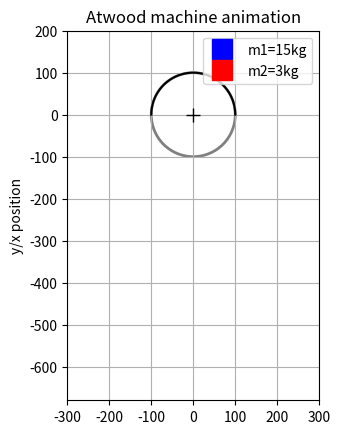

This figure's Python source:
import numpy as np
import matplotlib.pyplot as plt
# from mpl_toolkits.mplot3d import Axes3D
from matplotlib.animation import FuncAnimation
import math

# params
R = 100   # radius of pulley (made slightly smaller for visual clarity)
m1 = 15    # mass of right block
m2 = 3  # mass of left block
g = 9.81  # acc due to gravity

# --- Coordinate System ---
# Pulley center is at (0, 0)
# Positive y is UP

# time
t_max = 5
dt = 0.05
ts = np.arange(0, t_max, dt)

# initial conditions
y1_initial = -500.0
y2_initial = -400.0
v0 = 0  # initial velocity (system starts from rest)

# check if initial conditions are physically possible
# string length below pulley = -y1_initial + -y2_initial
# if one mass moves down by dy, the other moves up by dy
# so -y1(t) - y2(t) should be constant.
# verify: -y1_initial - y2_initial = -(-2.0) - (-2.0) = 4.0

# acceleration of the system
a_system = g * (m1 - m2) / (m1 + m2)

# Calculate acceleration for each mass in our coordinate system (positive y = up)
a1 = -a_system  # m1 accelerates downwards if m1 > m2
a2 = +a_system  # m2 accelerates upwards if m1 > m2

# motion (equation of motion)
y1s = y1_initial + v0*ts + 0.5*a1*ts**2  # position of mass 1 (right)
y2s = y2_initial + v0*ts + 0.5*a2*ts**2  # position of mass 2 (left)


# plot set up
fig, ax = plt.subplots()
ax.set_aspect('equal')
ax.set_title("Atwood machine animation")

# Determine plot limits dynamically
min_y = min(np.min(y1s), np.min(y2s))
max_y = R # highest point is the top of the pulley
ax.set_xlim(-R*3, R*3)
ax.set_ylim(min_y-R, max_y+R) # some padding

# elements
# pulley
pulley_circle = plt.Circle((0, 0), R, color='gray', fill=False, lw=2)
ax.add_patch(pulley_circle)
# pulley axle
ax.plot(0, 0, '+k', markersize=10)
# string over the pulley (arc)
theta = np.linspace(0, np.pi, 40) # Angle from +x axis (right) to -x axis (left)
pulley_string_x = R*np.cos(theta)
pulley_string_y = R*np.sin(theta)
ax.plot(pulley_string_x, pulley_string_y, 'k') # plot static arc


# dynamic elements
mass1, = ax.plot([], [], 's', markersize=15, color='blue', label=f'm1={m1}kg')  # m1 (right)
mass2, = ax.plot([], [], 's', markersize=15, color='red', label=f'm2={m2}kg')   # m2 (left)
string1, = ax.plot([], [], 'k') # string for m1 (right)
string2, = ax.plot([], [], 'k') # string for m2 (left)

ax.legend(loc='upper right')

# init func
def init():
    mass1.set_data([], [])
    mass2.set_data([], [])
    string1.set_data([], [])
    string2.set_data([], [])
    return mass1, mass2, string1, string2

# anim func
def animate(i):
    # current pos
    y1_t = y1s[i]
    y2_t = y2s[i]

    # Update mass pos (horizontal positions are fixed at +- R)
    mass1.set_data([R], [y1_t])
    mass2.set_data([-R], [y2_t])

    # Update string
    # string 1 (right side): from pulley edge (R, 0) to mass1 (R,y1_t)
    string1.set_data([R, R], [0, y1_t])
    # String 2 (left side): from pulley edge (-R, 0) to mass2 (-R,y2_t)
    string2.set_data([-R, -R], [0, y2_t])

    #return tuple
    return mass1, mass2, string1, string2

# Run animation
ani = FuncAnimation(fig, animate, frames=len(ts), init_func=init,
                    blit=True, interval=dt*1000, repeat=False)

plt.ylabel("y/x position")
plt.grid(True)
plt.show()